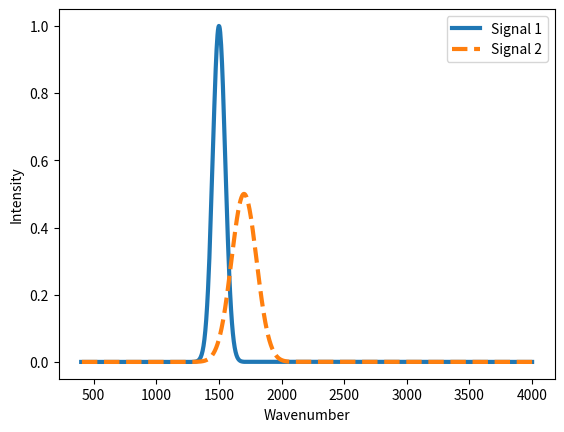

Reproduce this figure in Python.
import numpy as np
import matplotlib.pyplot as plt
from scipy.spatial.distance import euclidean

# Setting the horizontal axis
x = np.linspace(4000, 400, 1000)

# Gaussian function creation
def gaussian(x, mu, sigma, A):
    return A * np.exp(-np.power(x - mu, 2) / (2 * np.power(sigma, 2)))

# Generating two signals
signal1 = gaussian(x, 1500, 50, 1)
signal2 = gaussian(x, 1700, 100, 0.5)

# Drawing graphs of two signals
plt.plot(x, signal1, label='Signal 1',lw=3)
plt.plot(x, signal2, label='Signal 2',lw=3,ls="dashed")
plt.xlabel('Wavenumber')
plt.ylabel('Intensity')
plt.legend()
plt.show()

# Euclidean distance and similarity results
distance = euclidean(signal1, signal2)
print('Euclidean distance between the two signals:', distance)
print('Similarity:', 1/(1+distance))
